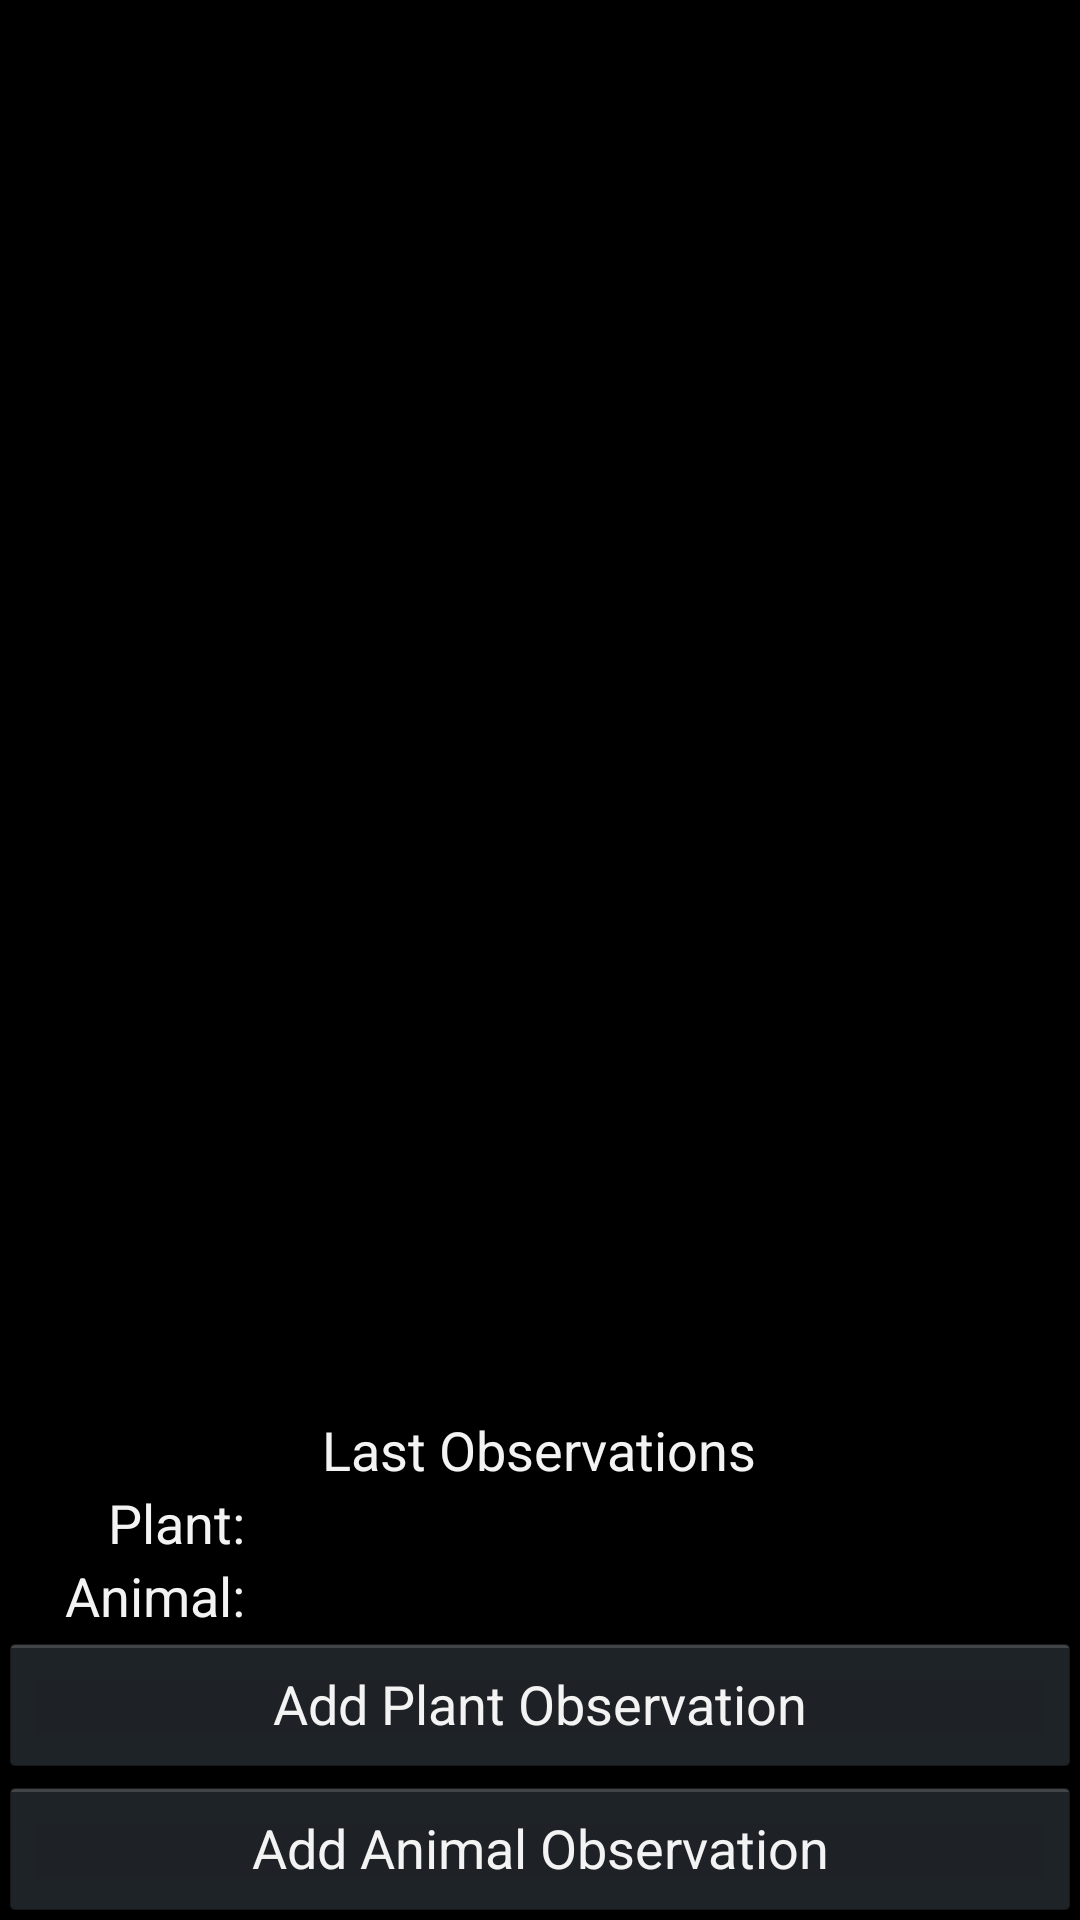

Layout XML and referenced resources for this Android screen:
<!-- AndroidManifest.xml: application theme AppTheme -->
<!-- res/layout/activity_main.xml -->
<RelativeLayout xmlns:android="http://schemas.android.com/apk/res/android"
    xmlns:tools="http://schemas.android.com/tools" android:layout_width="match_parent"
    android:layout_height="match_parent" android:paddingLeft="@dimen/activity_horizontal_margin"
    android:paddingRight="@dimen/activity_horizontal_margin"
    android:paddingTop="@dimen/activity_vertical_margin"
    android:paddingBottom="@dimen/activity_vertical_margin" tools:context=".MainActivity"
    android:id="@+id/mainRelativeLayout">

    <TextView android:text="@string/mainLastLabelText" android:layout_width="wrap_content"
        android:layout_height="wrap_content"
        android:id="@+id/mainLastLabelText"
        android:layout_above="@+id/mainPlantLastLinearLayout"
        android:textAppearance="?android:attr/textAppearanceMedium"
        android:layout_centerHorizontal="true" />

    <LinearLayout
        android:layout_width="match_parent"
        android:layout_height="wrap_content"
        android:orientation="horizontal"
        android:layout_above="@+id/mainAnimalLastLinearLayout"
        android:layout_alignParentStart="false"
        android:id="@+id/mainPlantLastLinearLayout">
        <TextView
            android:layout_width="0dp"
            android:layout_height="wrap_content"
            android:layout_weight=".25"
            android:textAppearance="?android:attr/textAppearanceMedium"
            android:text="@string/mainLatestPlantText"
            android:id="@+id/mainLatestPlantText"
            android:gravity="right|end"
            android:paddingStart="0dp"
            android:paddingEnd="8dp" />

        <TextView
            android:layout_width="0dp"
            android:layout_height="wrap_content"
            android:layout_weight=".75"
            android:textAppearance="?android:attr/textAppearanceMedium"
            android:text=""
            android:id="@+id/mainLatestPlantValue"/>
    </LinearLayout>

    <LinearLayout
        android:layout_width="match_parent"
        android:layout_height="wrap_content"
        android:layout_above="@+id/add_observation_plant_button"
        android:orientation="horizontal"
        android:id="@+id/mainAnimalLastLinearLayout">
        <TextView
            android:layout_width="0dp"
            android:layout_height="wrap_content"
            android:layout_weight=".25"
            android:textAppearance="?android:attr/textAppearanceMedium"
            android:text="@string/mainLatestAnimalText"
            android:id="@+id/mainLatestAnimalText"
            android:gravity="right|end"
            android:paddingStart="0dp"
            android:paddingEnd="8dp" />

        <TextView
            android:layout_width="0dp"
            android:layout_height="wrap_content"
            android:layout_weight=".75"
            android:textAppearance="?android:attr/textAppearanceMedium"
            android:text=""
            android:id="@+id/mainLatestAnimalValue" />
    </LinearLayout>

    <Button
        android:layout_width="match_parent"
        android:layout_height="wrap_content"
        android:text="@string/add_observation_plant_button_text"
        android:id="@+id/add_observation_plant_button"
        android:onClick="showAddObservationPlant"
        android:layout_above="@+id/add_observation_animal_button"
        android:layout_alignParentEnd="true" />

    <Button
        android:layout_width="match_parent"
        android:layout_height="wrap_content"
        android:text="@string/add_observation_animal_button_text"
        android:id="@+id/add_observation_animal_button"
        android:onClick="showAddObservationAnimal"
        android:layout_alignParentBottom="true"
        android:layout_alignParentStart="true" />


</RelativeLayout>
<!-- resources referenced by this layout -->
<resources>
  <string name="add_observation_animal_button_text">Add Animal Observation</string>
  <string name="add_observation_plant_button_text">Add Plant Observation</string>
  <string name="mainLastLabelText">Last Observations</string>
  <string name="mainLatestAnimalText">Animal:</string>
  
      // New Observation buttons.
          // Plant observation text.
  <string name="mainLatestPlantText">Plant:</string>
  <style name="AppTheme" parent="android:Theme.Holo">
          <item name="android:colorPrimary">@color/primary</item>
          <item name="android:colorPrimaryDark">@color/primary_dark</item>
          <item name="android:colorAccent">@color/accent</item>
      </style>
</resources>
